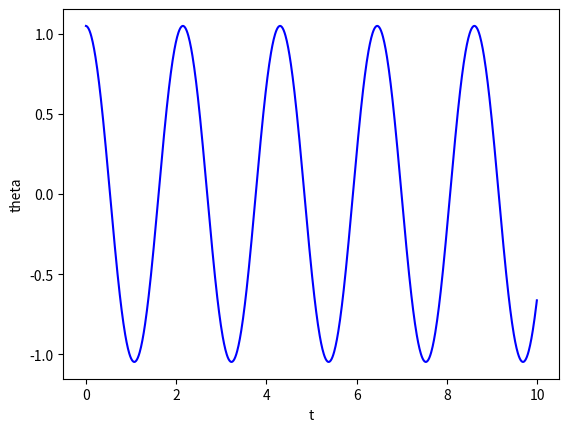
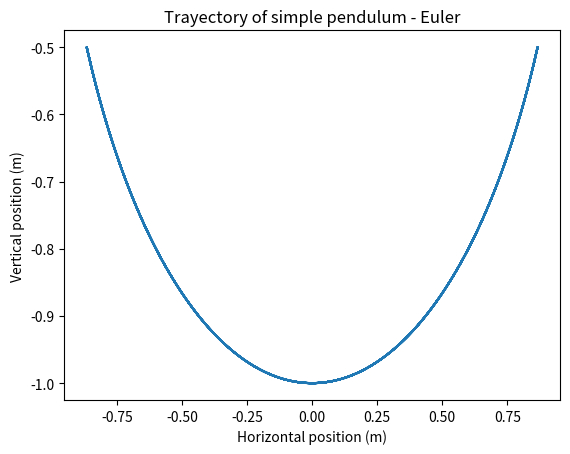
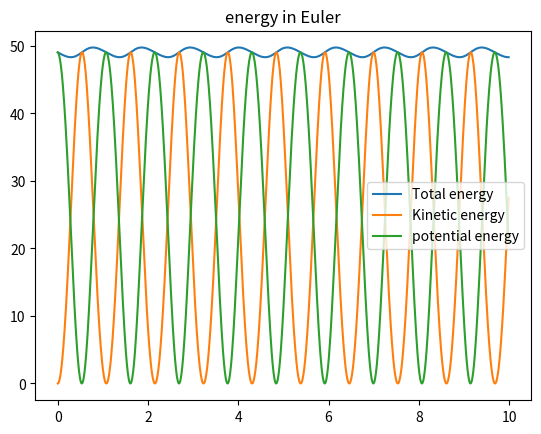
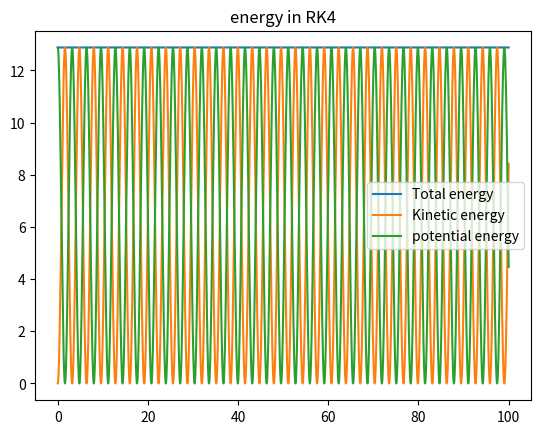
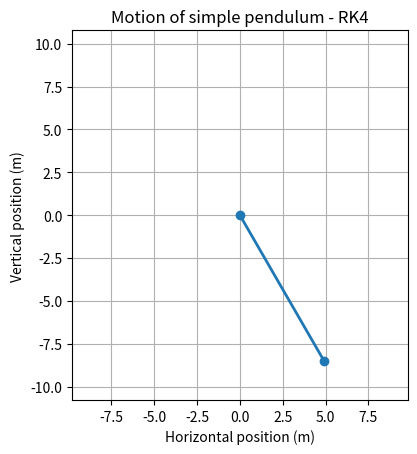

The matplotlib source for these figures, in order:
import math
import numpy as np
import matplotlib.pyplot as plt
import matplotlib.animation as animation

def update(num, x, y, line):
    line.set_data([0, x[num]], [0, y[num]])
    return line,

def show_animation(L, t, x, y, title):
    fig, ax = plt.subplots()
    line, = ax.plot([], [], 'o-', lw=2)
    ax.set_xlim(-L, L)
    ax.set_ylim(-1.1*L, 1.1*L)
    ax.set_aspect('equal')
    ax.grid()
    
    ani = animation.FuncAnimation(fig, update, len(t), fargs=[x, y, line], interval=10, blit=True)
    #show animation
    plt.title(title)
    plt.xlabel("Horizontal position (m)")
    plt.ylabel("Vertical position (m)")
    plt.show()

def E (mass, length, gravity, theta, omega):
    return T(mass, length, omega) + V(mass, gravity, length, theta)

def T (mass, length, omega):
    return (1/2)*mass*(length**2)*(omega**2)

def V (mass, gravity, length, theta):
    return mass*gravity*length - (mass*gravity*length)*(np.cos(theta))

def r (length, x):
    return np.array([length*math.sin(x), -length*math.cos(x)])

#cambio de variables
def z (theta_prime): 
    return theta_prime

def z_prime (x, w0):
    return -(w0**2)*math.sin(x)

def plotEnergy (t, mass, length, gravity, theta, omega, title):
    plt.plot(t, E(mass, length, gravity, theta, omega), label = "Total energy")
    plt.plot(t, T(mass, length, omega), label = "Kinetic energy")
    plt.plot(t, V(mass, gravity, length, theta), label="potential energy")
    plt.title(title)
    plt.legend()
    plt.show()

def plotTrayectory (x, y, title):
    plt.plot(x, y)
    plt.title(title)
    plt.xlabel("Horizontal position (m)")
    plt.ylabel("Vertical position (m)")
    plt.show()

def euler_semi_implicito (y0, x0, t0, tn, step, gravity, length, mass): #f = z' = theta''
    w0 = math.sqrt(gravity/length)
    t_start = t0
    t_end = tn
    t = np.arange(t_start, t_end, step)
    positions = np.zeros(len(t)) #z'
    velocity = np.zeros(len(t)) #z
    positions[0] = y0 
    velocity[0] = x0 #velocidad

    for i in range(1, len(t)):
        velocity[i] = velocity[i-1] + step*z_prime(positions[i-1], w0)
        positions[i] = positions[i-1] + step*z(velocity[i])

    plt.plot (t, positions, 'b', label='trayectoria')
    plt.xlabel('t')
    plt.ylabel('theta')
    plt.show()
    
    _x = length*np.sin(positions)
    _y = -length*np.cos(positions)
    plotTrayectory(_x, _y, "Trayectory of simple pendulum - Euler")

    plotEnergy(t, mass, length, gravity, positions, velocity, "energy in Euler")
    

    #show_animation(length, t, _x, _y, "Motion of simple pendulum - Euler")
    return positions
    
# RUNGE KUTTA 4
g = 9.81 #gravitational acceleration (m/s^2)
L = 9.8 #length of the pendulum (m)
theta0 = math.pi/3  #initial angle (radians)
omega0 = 0.0  #initial angular velocity (radians)
m = 1.0 #mass of the pendulum
t0, tn = 0.0, 40.0
h = 0.1


def f(ti, yi):
    theta, omega = yi
    theta_dt = omega
    #omega_dt = -(g/L)*np.sin(theta)
    #omega_dt = z_prime(theta, math.sqrt(g/L))
    omega_dt = -(g/L)*np.sin(theta) 
    return np.array([theta_dt, omega_dt])

def rungeKutta4_method(gravity, length, theta0, omega0, mass, t0, tn, h):
    y0 = np.array([theta0, omega0])
    
    t = np.arange(t0, tn+h, h)
    y = np.zeros((len(t), 2)) # vamos a tener un arreglo de len(t) arreglos de dos elementos
    y[0] = y0
    
    for i in range(len(t)-1):
        k1 = h*f(t[i], y[i])
        k2 = h*f(t[i] + 0.5*h, y[i] + 0.5*k1)
        k3 = h*f(t[i] + 0.5*h, y[i] + 0.5*k2)
        k4 = h*f(t[i] + h, y[i] + k3)
        
        y[i+1] = y[i] + (1/6)*(k1 + 2*k2 + 2*k3 + k4)
    
    #plot solution
    theta = y[:,0] 
    _x = L*np.sin(theta)
    _y = -L*np.cos(theta)

    #plotTrayectory(_x, _y, "Trayectory of simple pendulum - Runge Kutta 4")
    
    """
    plt.plot(t, theta, 'b')
    plt.xlabel('Time (s)')
    plt.ylabel('Angle (radians)')
    plt.title('Pendulum motion using Runge Kutta 4 method')
    plt.show()
    """
    
    omega = np.zeros(len(t))
    for i in range(len(t)):
        omega[i] = y[i,1]
    
    plotEnergy(t, m, L, g, theta, omega, "energy in RK4")
    
    #kinetic_energy = 0.5*m*(L*L)*(omega*omega)
    #potential_energy = -m*g*L*np.cos(theta) + m*g*L
    #total_energy = kinetic_energy + potential_energy
    """
    print("Total energy:\n")
    print(total_energy)
    
    print("Kinetic energy:\n")
    print(kinetic_energy)
    
    print("Potential energy:\n")
    print(potential_energy)
    """
    #return t, theta, _x, _y
    
    show_animation(L, t, _x, _y, "Motion of simple pendulum - RK4")
    
    return theta

def estabilidad_euler ():
    return

if __name__ == '__main__':
    euler_semi_implicito(math.pi/3, 0, 0, 10, 0.01, 9.81, 1, 10)
    rungeKutta4_method(9.81, 1, math.pi/6, 0, 10, 0, 100, 0.01)


    
